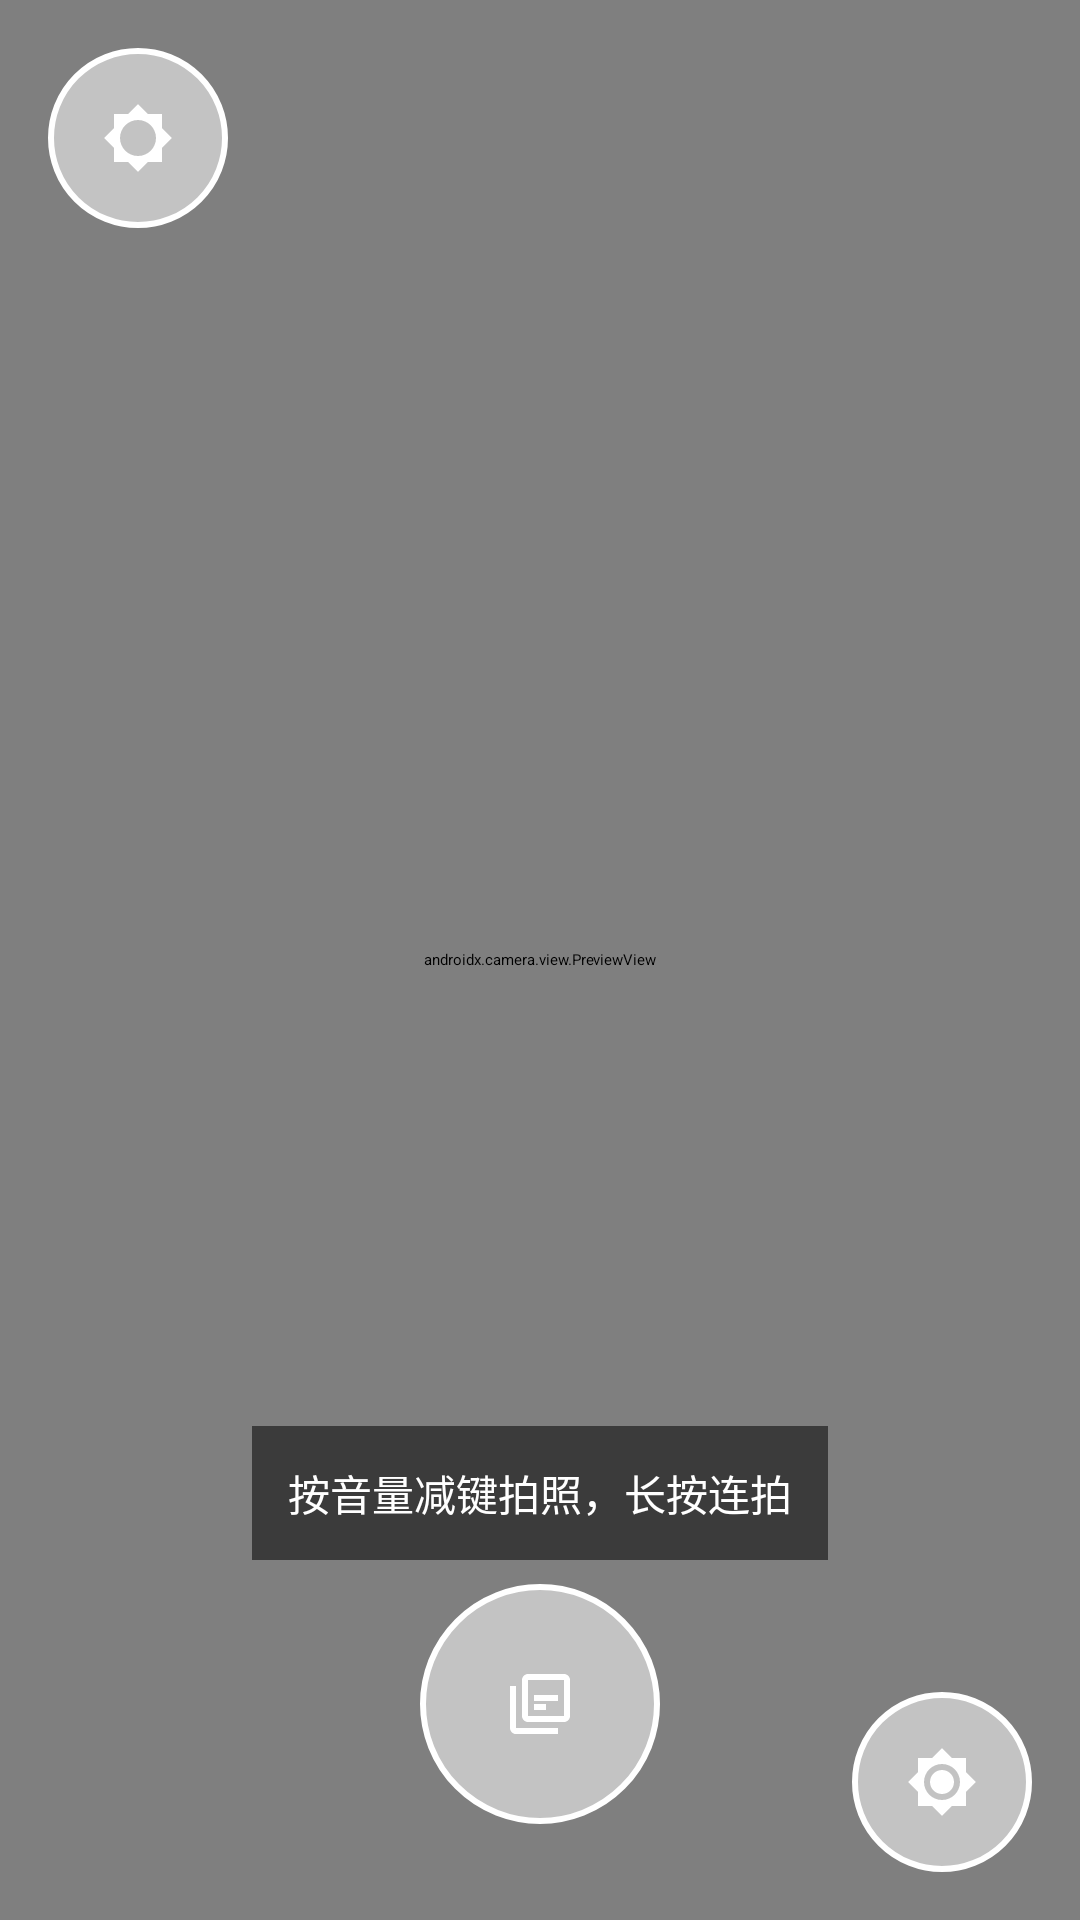

Reconstruct the res/layout file that produces this screen, plus the resources it refers to.
<!-- AndroidManifest.xml: application theme Theme.CameraApp -->
<!-- res/layout/activity_main.xml -->
<?xml version="1.0" encoding="utf-8"?>
<androidx.constraintlayout.widget.ConstraintLayout xmlns:android="http://schemas.android.com/apk/res/android"
    xmlns:app="http://schemas.android.com/apk/res-auto"
    xmlns:tools="http://schemas.android.com/tools"
    android:layout_width="match_parent"
    android:layout_height="match_parent"
    tools:context=".MainActivity">

    <androidx.camera.view.PreviewView
        android:id="@+id/viewFinder"
        android:layout_width="match_parent"
        android:layout_height="match_parent"
        app:layout_constraintBottom_toBottomOf="parent"
        app:layout_constraintEnd_toEndOf="parent"
        app:layout_constraintStart_toStartOf="parent"
        app:layout_constraintTop_toTopOf="parent" />

    
    <ImageButton
        android:id="@+id/btnBrightnessUp"
        android:layout_width="60dp"
        android:layout_height="60dp"
        android:layout_margin="16dp"
        android:background="@drawable/round_button_background"
        android:contentDescription="恢复亮度"
        android:scaleType="centerInside"
        android:src="@drawable/ic_brightness_up"
        app:layout_constraintStart_toStartOf="parent"
        app:layout_constraintTop_toTopOf="parent" />

    
    <ImageButton
        android:id="@+id/btnBrightnessDown"
        android:layout_width="60dp"
        android:layout_height="60dp"
        android:layout_margin="16dp"
        android:background="@drawable/round_button_background"
        android:contentDescription="调暗屏幕"
        android:scaleType="centerInside"
        android:src="@drawable/ic_brightness_down"
        app:layout_constraintBottom_toBottomOf="parent"
        app:layout_constraintEnd_toEndOf="parent" />

    
    <ImageButton
        android:id="@+id/btnNews"
        android:layout_width="80dp"
        android:layout_height="80dp"
        android:layout_marginBottom="32dp"
        android:background="@drawable/round_button_background"
        android:contentDescription="新闻页面"
        android:scaleType="centerInside"
        android:src="@drawable/ic_news"
        app:layout_constraintBottom_toBottomOf="parent"
        app:layout_constraintEnd_toEndOf="parent"
        app:layout_constraintStart_toStartOf="parent" />

    
    <TextView
        android:layout_width="wrap_content"
        android:layout_height="wrap_content"
        android:layout_marginBottom="120dp"
        android:background="#88000000"
        android:padding="12dp"
        android:text="按音量减键拍照，长按连拍"
        android:textColor="#FFFFFF"
        android:textSize="14sp"
        app:layout_constraintBottom_toBottomOf="parent"
        app:layout_constraintEnd_toEndOf="parent"
        app:layout_constraintStart_toStartOf="parent" />

</androidx.constraintlayout.widget.ConstraintLayout>
<!-- resources referenced by this layout -->
<resources>
  <!-- drawable ic_brightness_down (drawable) -->
  <vector xmlns:android="http://schemas.android.com/apk/res/android"
      android:width="24dp"
      android:height="24dp"
      android:viewportWidth="24"
      android:viewportHeight="24"
      android:tint="?attr/colorOnSurface">
    <path
        android:fillColor="@android:color/white"
        android:pathData="M20,15.31L23.31,12 20,8.69V4h-4.69L12,0.69 8.69,4H4v4.69L0.69,12 4,15.31V20h4.69L12,23.31 15.31,20H20V15.31zM12,18c-3.31,0 -6,-2.69 -6,-6s2.69,-6 6,-6 6,2.69 6,6 -2.69,6 -6,6zM12,8c-2.21,0 -4,1.79 -4,4s1.79,4 4,4 4,-1.79 4,-4 -1.79,-4 -4,-4z"/>
  </vector>
  <!-- drawable ic_brightness_up (drawable) -->
  <vector xmlns:android="http://schemas.android.com/apk/res/android"
      android:width="24dp"
      android:height="24dp"
      android:viewportWidth="24"
      android:viewportHeight="24"
      android:tint="?attr/colorOnSurface">
    <path
        android:fillColor="@android:color/white"
        android:pathData="M20,15.31L23.31,12 20,8.69V4h-4.69L12,0.69 8.69,4H4v4.69L0.69,12 4,15.31V20h4.69L12,23.31 15.31,20H20V15.31zM12,18c-3.31,0 -6,-2.69 -6,-6s2.69,-6 6,-6 6,2.69 6,6 -2.69,6 -6,6z"/>
  </vector>
  <!-- drawable ic_news (drawable) -->
  <vector xmlns:android="http://schemas.android.com/apk/res/android"
      android:width="24dp"
      android:height="24dp"
      android:viewportWidth="24"
      android:viewportHeight="24"
      android:tint="@android:color/white">
    <path
        android:fillColor="@android:color/white"
        android:pathData="M4,6H2v14c0,1.1 0.9,2 2,2h14v-2H4V6z"/>
    <path
        android:fillColor="@android:color/white"
        android:pathData="M20,2H8C6.9,2 6,2.9 6,4v12c0,1.1 0.9,2 2,2h12c1.1,0 2,-0.9 2,-2V4C22,2.9 21.1,2 20,2zM20,16H8V4h12V16z"/>
    <path
        android:fillColor="@android:color/white"
        android:pathData="M10,9h8v2h-8z"/>
    <path
        android:fillColor="@android:color/white"
        android:pathData="M10,12h4v2h-4z"/>
  </vector>
  <!-- drawable round_button_background (drawable) -->
  <?xml version="1.0" encoding="utf-8"?>
  <shape xmlns:android="http://schemas.android.com/apk/res/android"
      android:shape="oval">
      <solid android:color="#88FFFFFF" />
      <stroke
          android:width="2dp"
          android:color="#FFFFFF" />
  </shape>
</resources>
